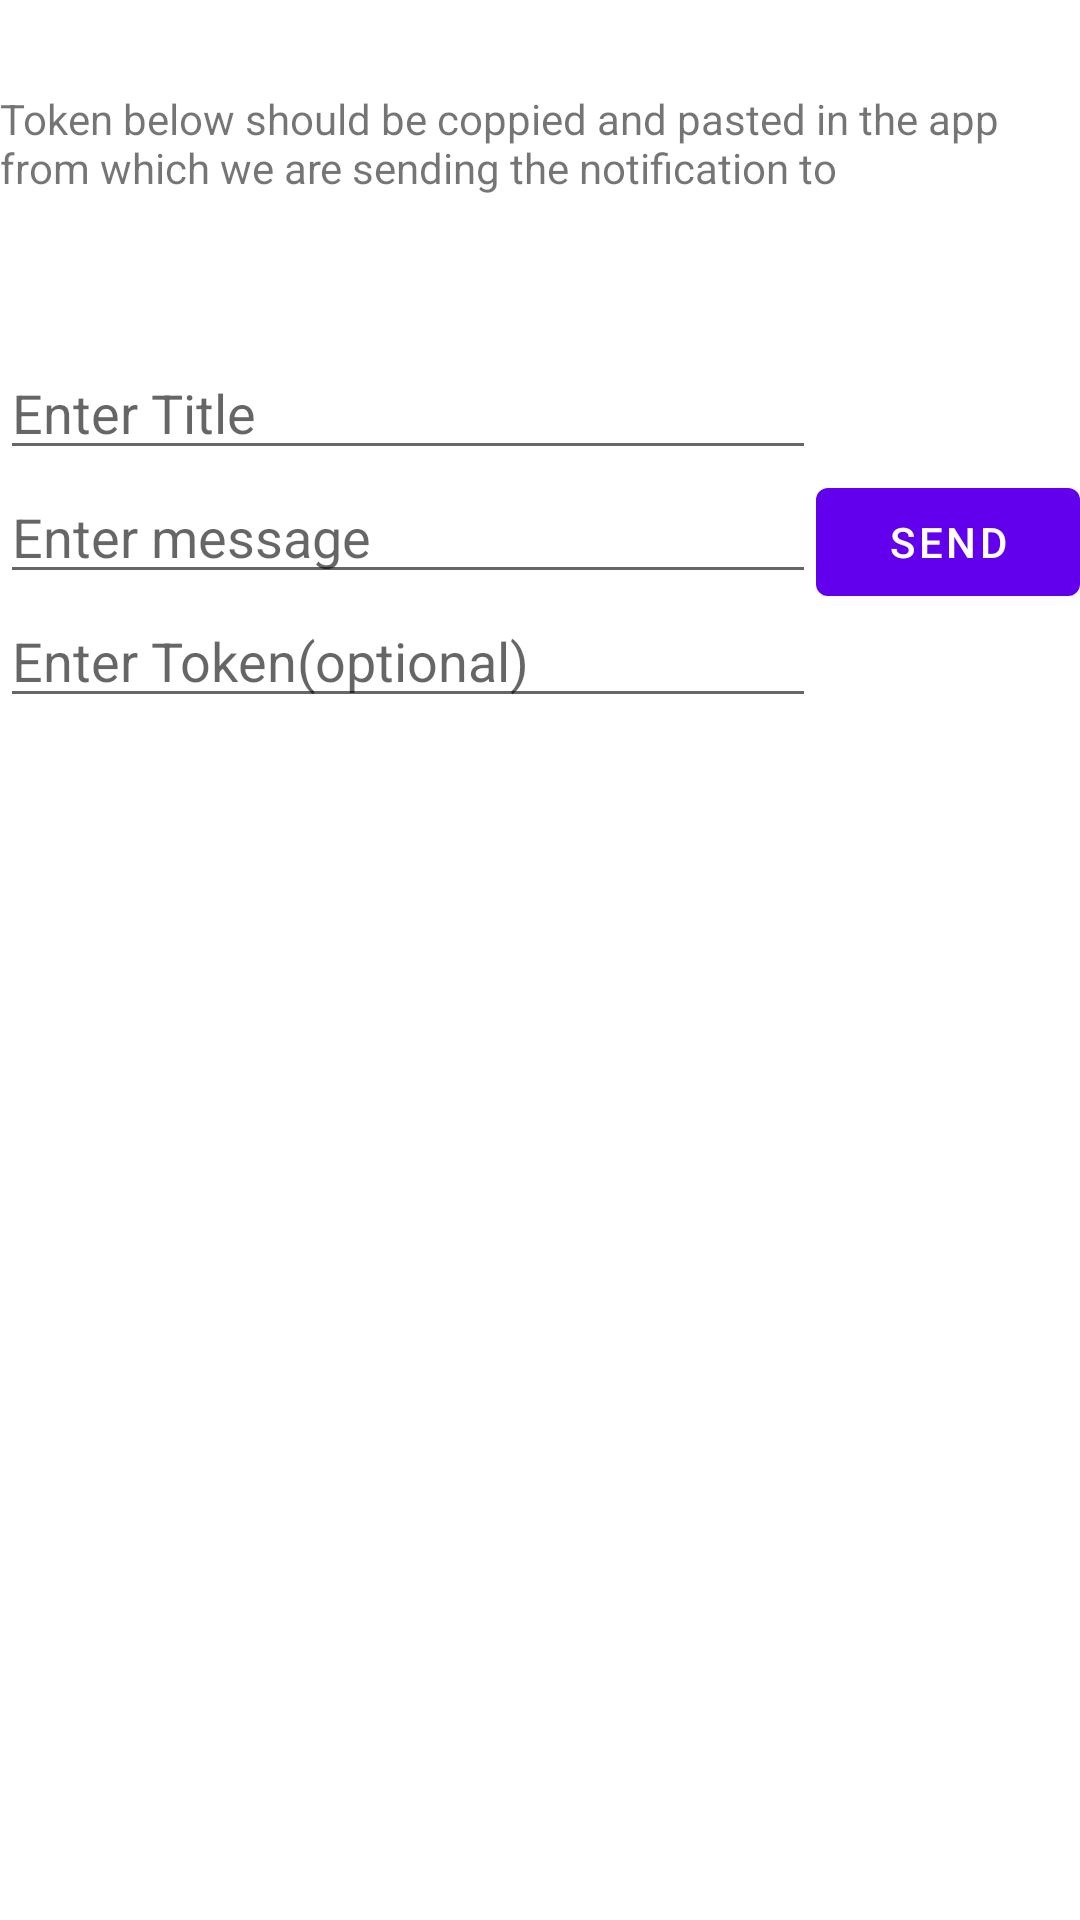

Write the Android layout XML for this screen, with the resource values it uses.
<!-- AndroidManifest.xml: application theme Theme.KotlinMiniProjects -->
<!-- res/layout/activity_notifications.xml -->
<?xml version="1.0" encoding="utf-8"?>
<LinearLayout xmlns:android="http://schemas.android.com/apk/res/android"
    xmlns:app="http://schemas.android.com/apk/res-auto"
    xmlns:tools="http://schemas.android.com/tools"
    android:layout_width="match_parent"
    android:layout_height="match_parent"
    android:orientation="vertical"
    tools:context=".notifications.activities.NotificationsActivity">

    <TextView
        android:layout_width="match_parent"
        android:layout_height="wrap_content"
        android:layout_marginTop="30dp"
        android:text="Token below should be coppied and pasted in the app from which we are sending the notification to"/>

    <androidx.constraintlayout.widget.ConstraintLayout
        android:layout_width="match_parent"
        android:layout_marginTop="50dp"
        android:layout_height="wrap_content">

        <Button
            android:id="@+id/btnSend"
            android:layout_width="wrap_content"
            android:layout_height="wrap_content"
            android:text="Send"
            app:layout_constraintBottom_toBottomOf="parent"
            app:layout_constraintEnd_toEndOf="parent"
            app:layout_constraintTop_toTopOf="parent" />

        <EditText
            android:id="@+id/etMessage"
            android:layout_width="0dp"
            android:layout_height="wrap_content"
            android:ems="10"
            android:hint="Enter message"
            android:inputType="textPersonName"
            app:layout_constraintEnd_toStartOf="@+id/btnSend"
            app:layout_constraintHorizontal_bias="0.5"
            app:layout_constraintStart_toStartOf="parent"
            app:layout_constraintTop_toTopOf="@+id/btnSend" />

        <EditText
            android:id="@+id/etToken"
            android:layout_width="0dp"
            android:layout_height="wrap_content"
            android:ems="10"
            android:hint="Enter Token(optional)"
            android:inputType="textPersonName"
            app:layout_constraintEnd_toStartOf="@+id/btnSend"
            app:layout_constraintHorizontal_bias="0.5"
            app:layout_constraintStart_toStartOf="parent"
            app:layout_constraintTop_toBottomOf="@+id/etMessage"
            android:visibility="visible" />

        <EditText
            android:id="@+id/etTitle"
            android:layout_width="0dp"
            android:layout_height="wrap_content"
            android:ems="10"
            android:hint="Enter Title"
            android:inputType="textPersonName"
            app:layout_constraintBottom_toTopOf="@+id/etMessage"
            app:layout_constraintEnd_toStartOf="@+id/btnSend"
            app:layout_constraintHorizontal_bias="0.5"
            app:layout_constraintStart_toStartOf="parent" />

    </androidx.constraintlayout.widget.ConstraintLayout>

</LinearLayout>
<!-- resources referenced by this layout -->
<resources>
  <style name="Theme.KotlinMiniProjects" parent="Theme.MaterialComponents.DayNight.DarkActionBar">
          
          <item name="colorPrimary">@color/purple_500</item>
          <item name="colorPrimaryVariant">@color/purple_700</item>
          <item name="colorOnPrimary">@color/white</item>
          
          <item name="colorSecondary">@color/teal_200</item>
          <item name="colorSecondaryVariant">@color/teal_700</item>
          <item name="colorOnSecondary">@color/black</item>
          
          <item name="android:statusBarColor" tools:targetApi="l">?attr/colorPrimaryVariant</item>
          
      </style>
  <!-- not gathered from this repository: default colours our renderer supplied (Android Studio template values) -->
  <color name="purple_500">#FF6200EE</color>
  <color name="purple_700">#FF3700B3</color>
  <color name="teal_200">#FF03DAC5</color>
  <color name="teal_700">#FF018786</color>
  <color name="black">#FF000000</color>
  <color name="white">#FFFFFFFF</color>
</resources>
